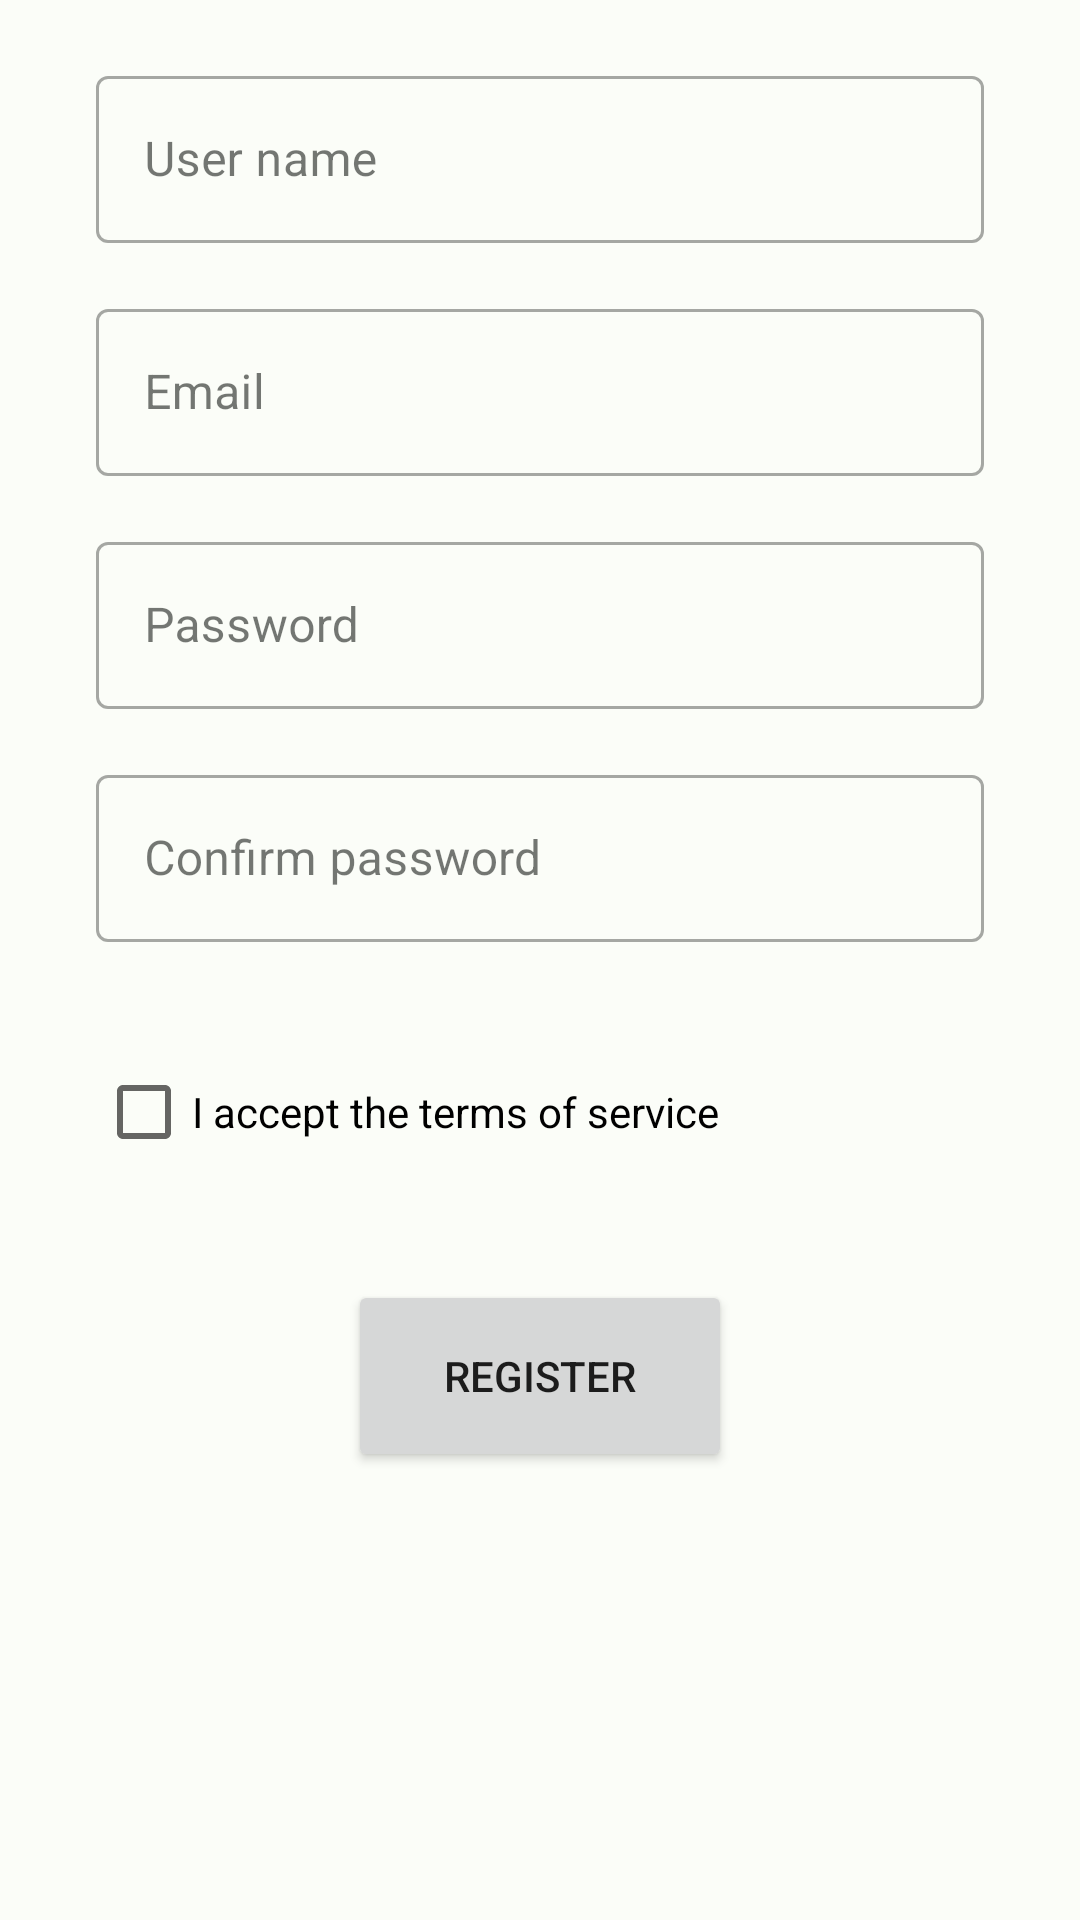

Here is an Android app screen rendered from its layout file. Give the layout XML and the strings, colors and styles it references.
<!-- AndroidManifest.xml: application theme Theme.GamerFinder -->
<!-- res/layout/activity_register.xml -->
<?xml version="1.0" encoding="utf-8"?>
<layout xmlns:android="http://schemas.android.com/apk/res/android"
    xmlns:app="http://schemas.android.com/apk/res-auto"
    xmlns:tools="http://schemas.android.com/tools">

    <data>

    </data>

    <androidx.constraintlayout.widget.ConstraintLayout
        android:layout_width="match_parent"
        android:layout_height="match_parent"
        tools:context=".activities.registeractivity.RegisterActivity">

        <ScrollView
            android:id="@+id/scrollView2"
            android:layout_width="0dp"
            android:layout_height="0dp"
            android:contextClickable="false"
            android:textAlignment="center"
            app:layout_constraintBottom_toBottomOf="parent"
            app:layout_constraintEnd_toEndOf="parent"
            app:layout_constraintStart_toStartOf="parent"
            app:layout_constraintTop_toTopOf="parent"
            tools:ignore="MissingConstraints">

            <LinearLayout
                android:layout_width="match_parent"
                android:layout_height="wrap_content"
                android:baselineAligned="true"
                android:orientation="vertical">


                <com.google.android.material.textfield.TextInputLayout
                    android:id="@+id/username_layout"
                    style="@style/Widget.MaterialComponents.TextInputLayout.OutlinedBox"
                    android:layout_width="match_parent"
                    android:layout_height="wrap_content"
                    android:layout_marginStart="32dp"
                    android:layout_marginTop="20dp"
                    android:layout_marginEnd="32dp"
                    android:layout_marginBottom="@dimen/default_padding"
                    android:minHeight="48dp"
                    app:errorEnabled="true">

                    <com.google.android.material.textfield.TextInputEditText
                        android:id="@+id/username"
                        android:layout_width="match_parent"
                        android:layout_height="wrap_content"
                        android:ems="10"
                        android:hint="User name"
                        android:inputType="textPersonName" />

                </com.google.android.material.textfield.TextInputLayout>

                <com.google.android.material.textfield.TextInputLayout
                    android:id="@+id/personEmail_layout"
                    style="@style/Widget.MaterialComponents.TextInputLayout.OutlinedBox"
                    android:layout_width="match_parent"
                    android:layout_height="wrap_content"
                    android:layout_marginStart="32dp"
                    android:layout_marginTop="-20dp"
                    android:layout_marginEnd="32dp"
                    android:layout_marginBottom="@dimen/default_padding"
                    app:errorEnabled="true"
                    android:minHeight="48dp">

                    <com.google.android.material.textfield.TextInputEditText
                        android:id="@+id/personEmail"
                        android:layout_width="match_parent"
                        android:layout_height="wrap_content"
                        android:hint="Email"
                        android:ems="10"
                        android:inputType="textEmailAddress" />

                </com.google.android.material.textfield.TextInputLayout>


                <com.google.android.material.textfield.TextInputLayout
                    android:id="@+id/password_layout"
                    style="@style/Widget.MaterialComponents.TextInputLayout.OutlinedBox"
                    android:layout_width="match_parent"
                    android:layout_height="wrap_content"
                    android:layout_marginStart="32dp"
                    android:layout_marginTop="-20dp"
                    android:layout_marginEnd="32dp"
                    android:layout_marginBottom="@dimen/default_padding"
                    app:errorEnabled="true"
                    android:minHeight="48dp">

                    <com.google.android.material.textfield.TextInputEditText
                        android:id="@+id/password"
                        android:layout_width="match_parent"
                        android:layout_height="wrap_content"
                        android:hint="Password"
                        android:ems="10"
                        android:inputType="textPassword" />

                </com.google.android.material.textfield.TextInputLayout>

                <com.google.android.material.textfield.TextInputLayout
                    android:id="@+id/confirm_password_layout"
                    style="@style/Widget.MaterialComponents.TextInputLayout.OutlinedBox"
                    android:layout_width="match_parent"
                    android:layout_height="wrap_content"
                    android:layout_marginStart="32dp"
                    android:layout_marginTop="-20dp"
                    android:layout_marginEnd="32dp"
                    android:layout_marginBottom="-20dp"
                    app:errorEnabled="true"
                    android:minHeight="48dp">

                    <com.google.android.material.textfield.TextInputEditText
                        android:id="@+id/confirm_password"
                        android:layout_width="match_parent"
                        android:layout_height="wrap_content"
                        android:hint="Confirm password"
                        android:ems="10"
                        android:inputType="textPassword" />

                </com.google.android.material.textfield.TextInputLayout>

                <CheckBox
                    android:id="@+id/termsOfService"
                    android:layout_width="match_parent"
                    android:layout_height="wrap_content"
                    android:layout_margin="32dp"
                    android:text="I accept the terms of service" />

                <Button
                    android:id="@+id/button"
                    android:layout_width="128dp"
                    android:layout_height="64dp"
                    android:layout_gravity="center"
                    android:layout_marginTop="0dp"
                    android:text="Register"
                    android:textAlignment="center"
                    android:visibility="visible"
                    tools:visibility="visible" />

            </LinearLayout>
        </ScrollView>

    </androidx.constraintlayout.widget.ConstraintLayout>
</layout>
<!-- resources referenced by this layout -->
<resources>
  <dimen name="default_padding">16dp</dimen>
  <color name="md_theme_light_primary">#006D3D</color>
  <color name="md_theme_light_onPrimary">#FFFFFF</color>
  <color name="md_theme_light_primaryContainer">#97F7B7</color>
  <color name="md_theme_light_onPrimaryContainer">#00210F</color>
  <color name="md_theme_light_secondary">#4F6353</color>
  <color name="md_theme_light_onSecondary">#FFFFFF</color>
  <color name="md_theme_light_secondaryContainer">#D2E8D4</color>
  <color name="md_theme_light_onSecondaryContainer">#0D1F13</color>
  <color name="md_theme_light_tertiary">#3A6470</color>
  <color name="md_theme_light_onTertiary">#FFFFFF</color>
  <color name="md_theme_light_tertiaryContainer">#BEEAF7</color>
  <color name="md_theme_light_onTertiaryContainer">#001F26</color>
  <color name="md_theme_light_error">#BA1A1A</color>
  <color name="md_theme_light_errorContainer">#FFDAD6</color>
  <color name="md_theme_light_onError">#FFFFFF</color>
  <color name="md_theme_light_onErrorContainer">#410002</color>
  <color name="md_theme_light_background">#FBFDF8</color>
  <color name="md_theme_light_onBackground">#191C19</color>
  <color name="md_theme_light_surface">#FBFDF8</color>
  <color name="md_theme_light_onSurface">#191C19</color>
  <color name="md_theme_light_surfaceVariant">#EEEBF0</color>
  <color name="md_theme_light_onSurfaceVariant">#414942</color>
  <color name="md_theme_light_outline">#717971</color>
  <color name="md_theme_light_inverseOnSurface">#F0F1EC</color>
  <color name="md_theme_light_inverseSurface">#2E312E</color>
  <color name="md_theme_light_inversePrimary">#7BDA9C</color>
</resources>
